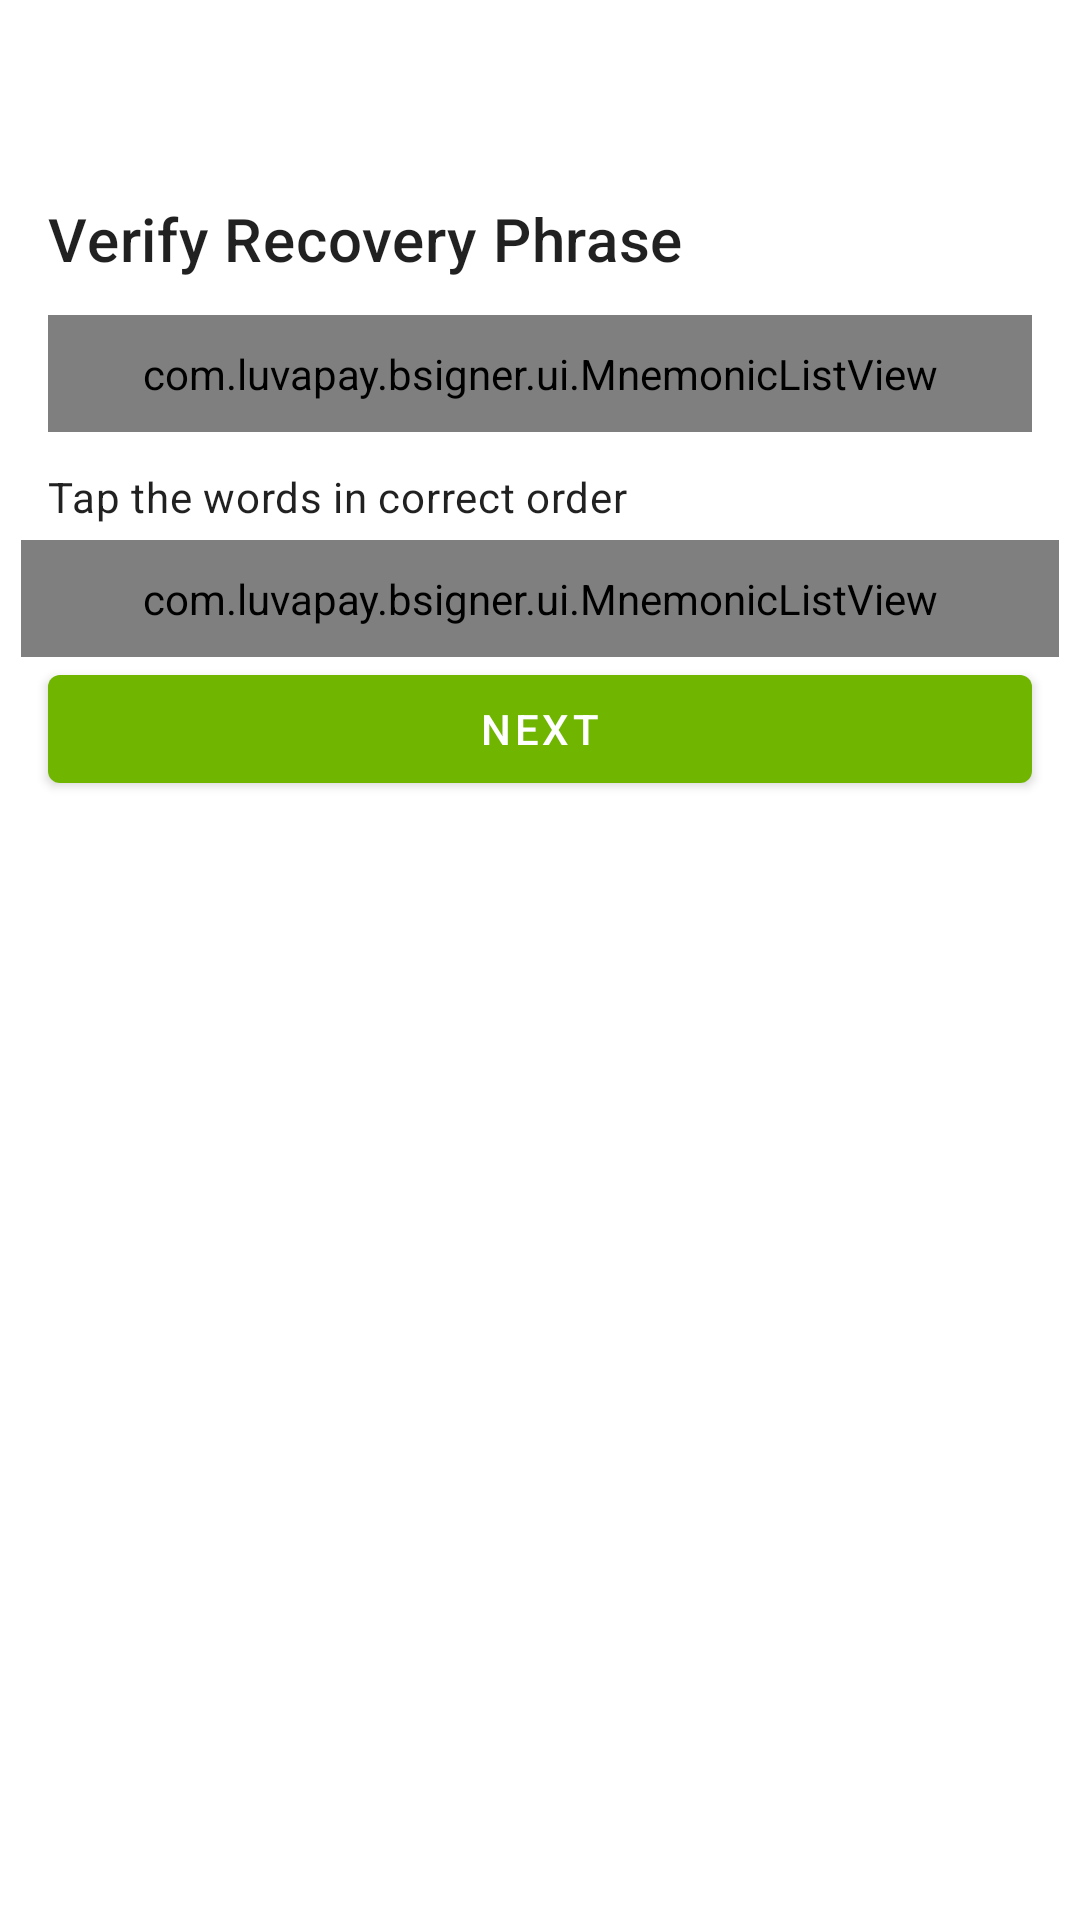

Write the Android layout XML for this screen, with the resource values it uses.
<!-- AndroidManifest.xml: application theme AppTheme -->
<!-- res/layout/activity_mnemonic_verify.xml -->
<?xml version="1.0" encoding="utf-8"?>
<LinearLayout
    xmlns:android="http://schemas.android.com/apk/res/android"
    xmlns:app="http://schemas.android.com/apk/res-auto"
    xmlns:tools="http://schemas.android.com/tools"
    android:layout_width="match_parent"
    android:layout_height="match_parent"
    android:orientation="vertical"
    tools:context=".activities.signer.VerifyMnemonicActivity">

    <androidx.appcompat.widget.Toolbar
        android:id="@+id/verifyMnemonic_toolbar"
        android:layout_width="match_parent"
        android:layout_height="?android:attr/actionBarSize"
        app:title=" "/>

    <TextView
        android:layout_width="match_parent"
        android:layout_height="wrap_content"
        android:layout_marginTop="10dp"
        android:layout_marginBottom="12dp"
        android:layout_marginStart="16dp"
        android:layout_marginEnd="16dp"
        android:textAppearance="@style/TextAppearance.MaterialComponents.Headline6"
        android:text="@string/verify_phrase_title"/>

    <com.luvapay.bsigner.ui.MnemonicListView
        android:id="@+id/verifyMnemonic_verifyList"
        android:layout_width="match_parent"
        android:layout_height="wrap_content"
        android:layout_marginStart="16dp"
        android:layout_marginEnd="16dp"
        android:padding="10dp"
        android:background="@drawable/bg_mnemonic_container"/>

    <TextView
        android:layout_width="match_parent"
        android:layout_height="wrap_content"
        android:layout_marginStart="16dp"
        android:layout_marginEnd="16dp"
        android:layout_marginTop="12dp"
        android:layout_marginBottom="5dp"
        android:textAppearance="@style/TextAppearance.MaterialComponents.Body2"
        android:text="@string/verify_phrase_hint"/>

    <com.luvapay.bsigner.ui.MnemonicListView
        android:id="@+id/verifyMnemonic_tapList"
        android:layout_width="match_parent"
        android:layout_height="wrap_content"
        android:layout_marginStart="7dp"
        android:layout_marginEnd="7dp"
        android:padding="10dp"/>

    <com.google.android.material.button.MaterialButton
        style="@style/Widget.MaterialComponents.Button"
        android:id="@+id/verifyMnemonic_next"
        android:layout_width="match_parent"
        android:layout_height="wrap_content"
        android:layout_marginStart="16dp"
        android:layout_marginEnd="16dp"
        android:textColor="@android:color/white"
        android:text="@string/next"/>

</LinearLayout>
<!-- resources referenced by this layout -->
<resources>
  <!-- drawable bg_mnemonic_container (drawable) -->
  <?xml version="1.0" encoding="utf-8"?>
  <layer-list xmlns:android="http://schemas.android.com/apk/res/android" >
      <item>
          <shape>
              <solid android:color="#29346100" />
              <stroke
                  android:color="#B8346100"
                  android:dashGap="5dp"
                  android:dashWidth="7dp"
                  android:width="1dp"/>
              <padding
                  android:bottom="12dp"
                  android:left="10dp"
                  android:right="10dp"
                  android:top="10dp" />
              <corners
                  android:radius="5dp"/>
          </shape>
      </item>
  </layer-list>
  <string name="next">Next</string>
  <string name="verify_phrase_hint">Tap the words in correct order</string>
  <string name="verify_phrase_title">Verify Recovery Phrase</string>
  <style name="AppTheme" parent="Theme.MaterialComponents.Light.NoActionBar">
          
          <item name="colorPrimary">@color/colorPrimary</item>
          <item name="colorPrimaryDark">@color/colorPrimaryDark</item>
          <item name="colorAccent">@color/colorAccent</item>
  
          <item name="pf_lock_screen">@style/MyLockScreenStyle</item>
      </style>
  <color name="colorPrimary">#70b500</color>
  <color name="colorPrimaryDark">#346100</color>
  <color name="colorAccent">#F7A824</color>
  <style name="MyLockScreenStyle">
          <item name="android:background">@color/colorPrimary</item>
      </style>
</resources>
